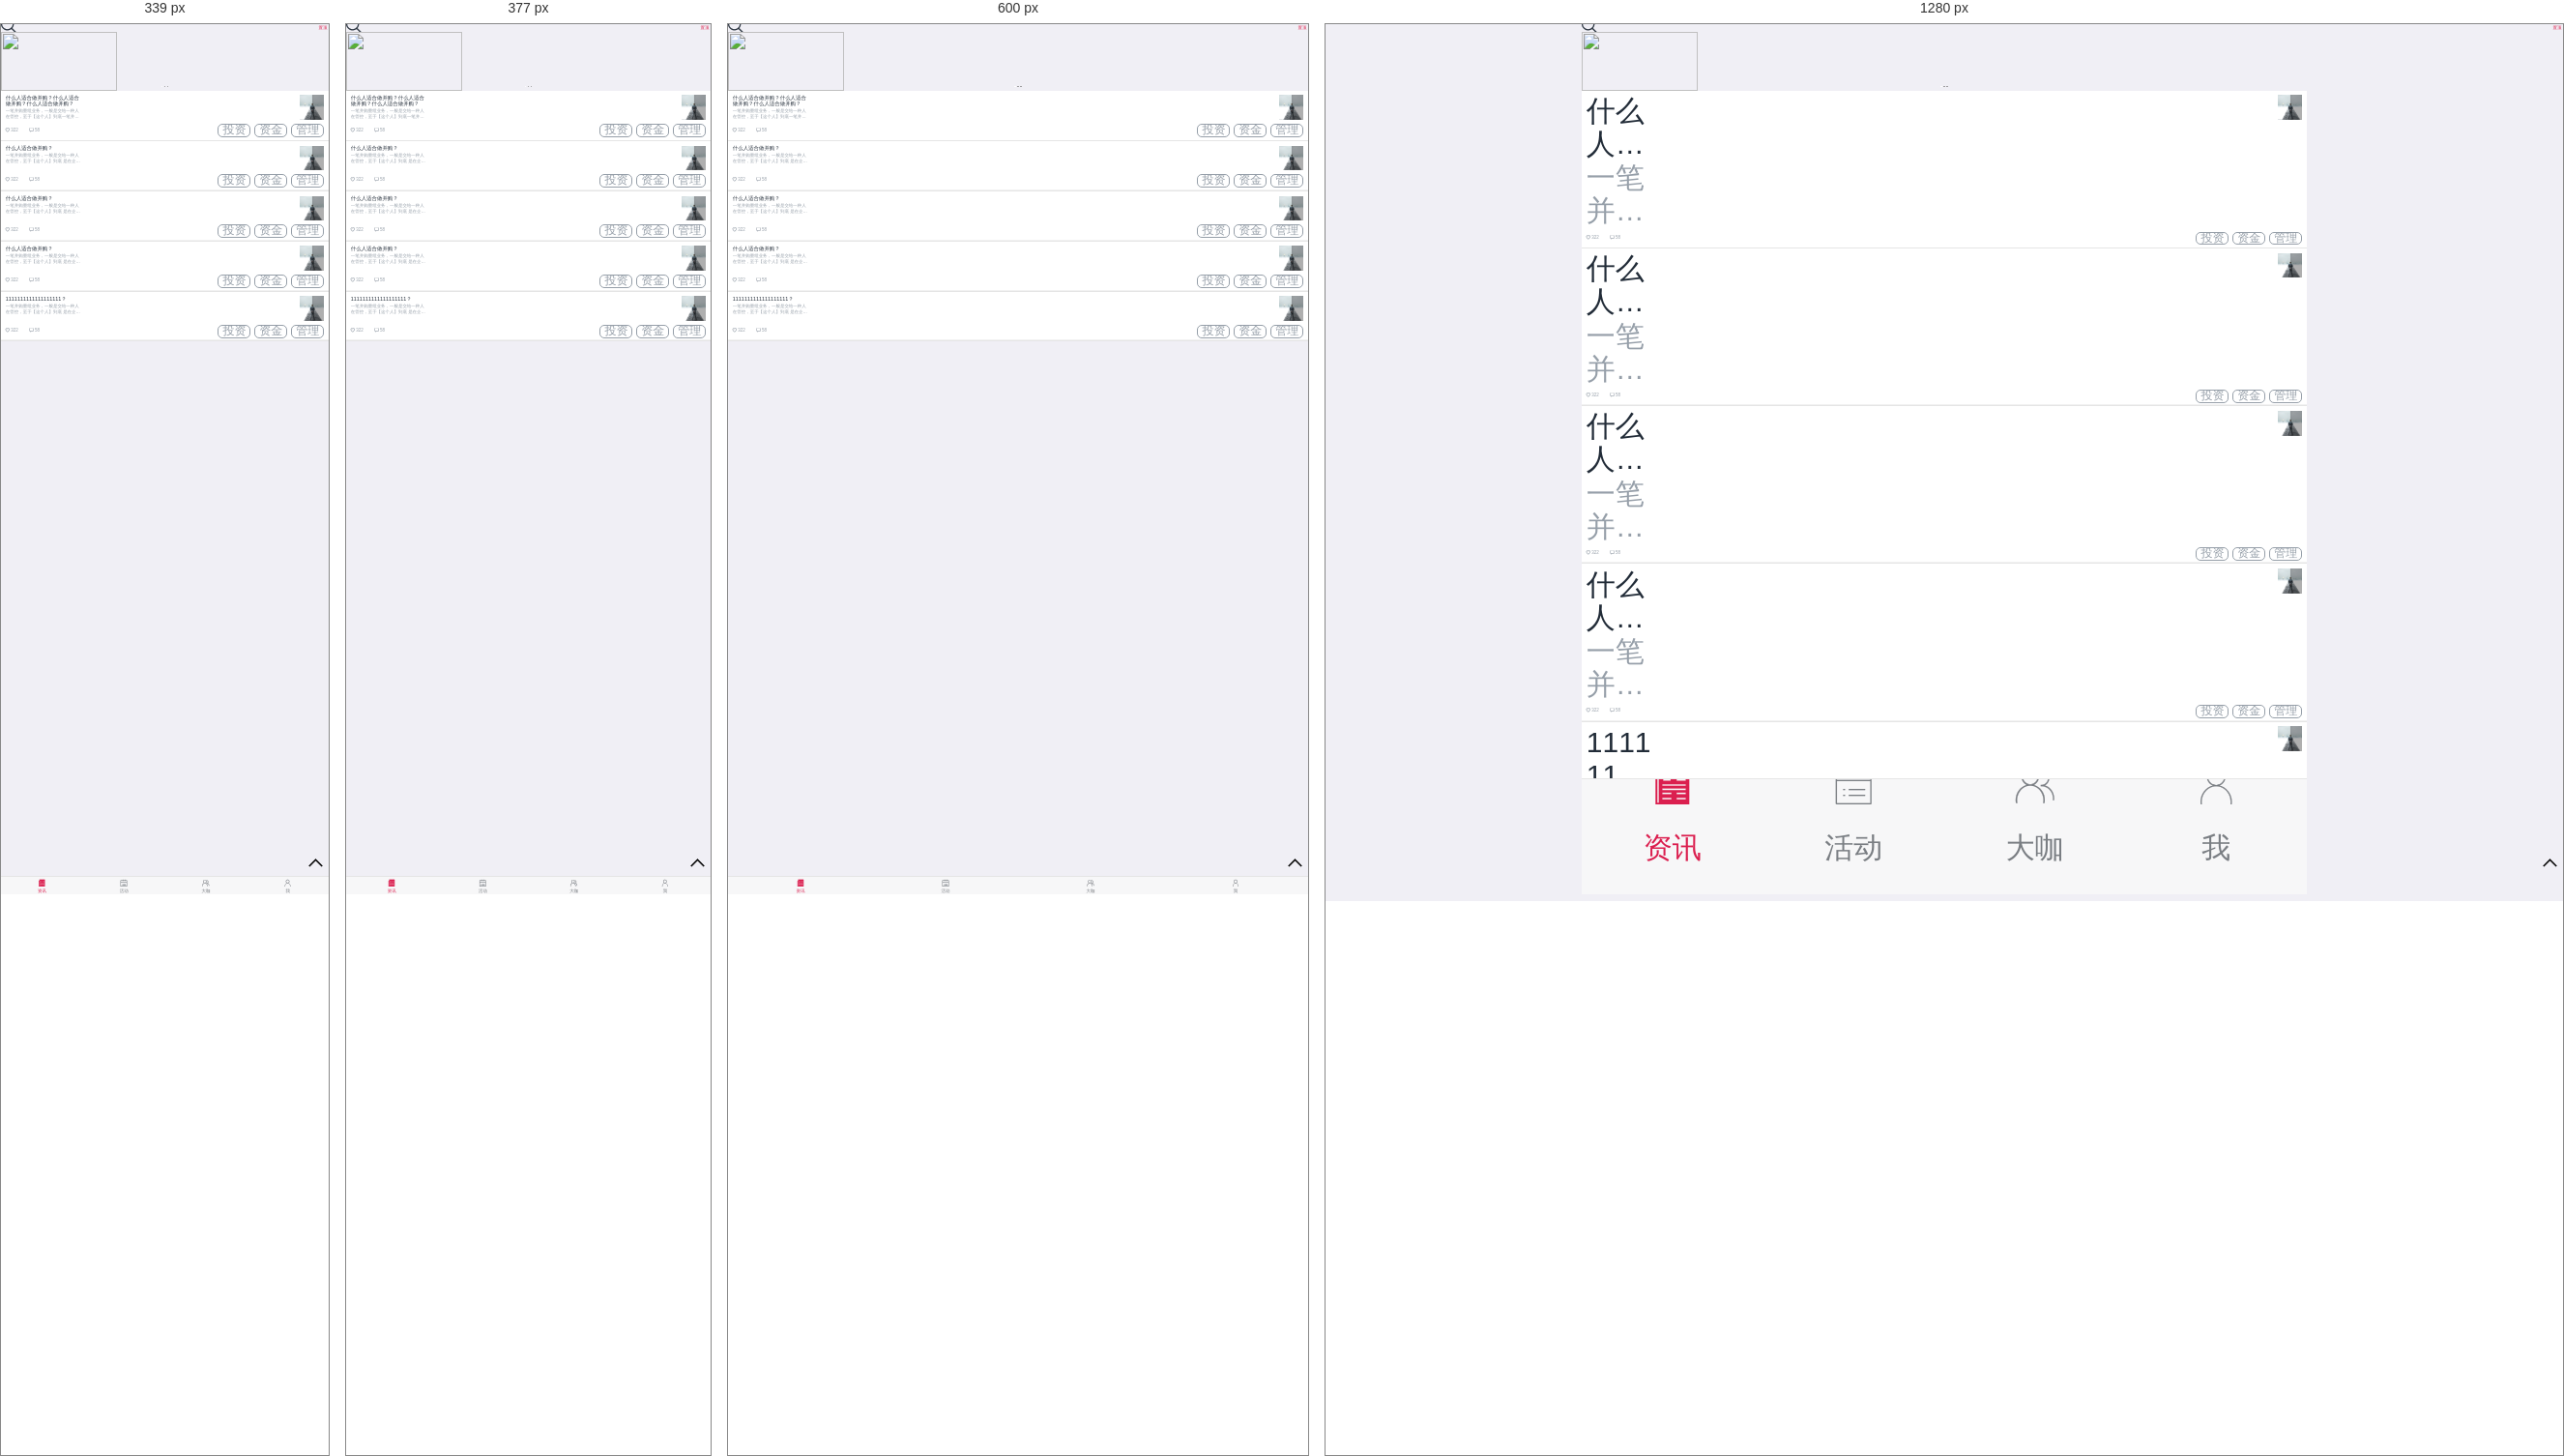
Rendered at 339 px, 377 px, 600 px and 1280 px, left to right.

<!-- file: news.html -->
<!DOCTYPE html>
<html>
	<head>
		<meta charset="utf-8">
		<meta name="format-detection"content="telephone=no, email=no" />
		<meta name="renderer" content="webkit">
		<meta http-equiv="X-UA-Compatible" content="IE=edge">
		<meta name="viewport" content="user-scalable=no, initial-scale=1.0, maximum-scale=1.0, minimum-scale=1.0">
		<title>并购帮</title>
		<link rel="stylesheet" type="text/css" href="../css/common.css"/>
		<link rel="stylesheet" type="text/css" href="../css/style.css"/>
	 	<script src="../js/view.js"></script>
        <script src="../js/zepto.min.js"></script>
        <script src="../js/loopScroll.js"></script>
        <script src="../js/util.js"></script>
	</head>
	<body>
		<header>
			<div class='inner'>
				
				<h1>
					资讯
					
				</h1>
				<!--<a href="#this" class='iconfont news-serch h-regiser'>&#xe613;</a>-->
			</div>
		</header>
		
		<div class="wraper newswraper" id="wraper">
			<div class="a_search_box">
				<a><i class="iconfont">&#xe618;</i></a>
			</div>
			<div class="a-banner" >
				<ul class="pic-list-container" id="imgList">
					<!--<li><a href="#this"><img src="../images/a-banner.png"/></a></li>-->
					<li><a href="#this"><img src="../images/banner.jpg"/></a></li>
					<!--<li><a href="#this"><img src="../images/a-banner.png"/></a></li>-->
				</ul>
				<div class="yd" id="imgTab">
					<span class="cur"></span>
					<span></span>
					<span></span>
				</div>
				<!--<div class="a_banner_title">
					<h3 class="line1 w7">这是一条新这是一条新闻这是一条新闻这是一条新闻闻</h3>
				</div>-->
			</div>
			<div id="">
				
			
			<section class='news-list-items'>
				<a href="news-content.html" class="newsbox clearfix">
					<div class="sec-news-l">
						<h3>什么人适合做并购？什么人适合做并购？什么人适合做并购？</h3>
						<p>一笔并购重组业务，一般是交给一种人在管控，至于【这个人】到底一笔并购重组业务，一般是交给一种人在管控，至于【这个人】到底
						是在企业里，还是在投行，或者在会计事务所……一笔并购重组业务，一般是交给一种人在管控，至于【这个人】到底
						是在企业里，还是在投行，或者在会计事务所</p>
					</div>	
					<div class="sec-news-r">
						<img src="../images/newspic.png"/>
						<span class="firstnews">置顶</span>
					</div>
				</a>
				<div class="news-bottom clearfix">
					<div class="sec-b-l">
						<div class="sec-like">
							<span class="iconfont">&#xe61b;</span>322
						</div>
						<div class="sec-comment">
							<span class="iconfont">&#xe61d;</span>58
						</div>
					</div>
					<div class="sec-b-r">
						<a href="#this">投资</a>
						<a href="#this">资金</a>
						<a href="#this">管理</a>
					</div>
				</div>
			</section>	
			
			<section class='news-list-items bd1'>
				<!--<h1><span><img src="../images/user.png" /></span>王璟<time>2016.06.08 13:00</time></h1>-->
				<a href="news-content.html" class="newsbox clearfix">
					<div class="sec-news-l">
						<h3>什么人适合做并购？</h3>
						<p>一笔并购重组业务，一般是交给一种人在管控，至于【这个人】到底
						是在企业里，还是在投行，或者在会计事务所……</p>
					</div>	
					<div class="sec-news-r">
						<img src="../images/newspic.png"/>
					</div>
				</a>
				<div class="news-bottom clearfix">
					<div class="sec-b-l">
						<div class="sec-like">
							<span class="iconfont">&#xe61b;</span>322
						</div>
						<div class="sec-comment">
							<span class="iconfont">&#xe61d;</span>58
						</div>
					</div>
					<div class="sec-b-r">
						<a href="#this">投资</a>
						<a href="#this">资金</a>
						<a href="#this">管理</a>
					</div>
				</div>
			</section>	
			
			<section class='news-list-items bd1'>
				<!--<h1><span><img src="../images/user.png" /></span>王璟<time>2016.06.08 13:00</time></h1>-->
				<a href="news-content.html" class="newsbox clearfix">
					<div class="sec-news-l">
						<h3>什么人适合做并购？</h3>
						<p>一笔并购重组业务，一般是交给一种人在管控，至于【这个人】到底
						是在企业里，还是在投行，或者在会计事务所……</p>
					</div>	
					<div class="sec-news-r">
						<img src="../images/newspic.png"/>
					</div>
				</a>
				<div class="news-bottom clearfix">
					<div class="sec-b-l">
						<div class="sec-like">
							<span class="iconfont">&#xe61b;</span>322
						</div>
						<div class="sec-comment">
							<span class="iconfont">&#xe61d;</span>58
						</div>
					</div>
					<div class="sec-b-r">
						<a href="#this">投资</a>
						<a href="#this">资金</a>
						<a href="#this">管理</a>
					</div>
				</div>
			</section>	
			
			<section class='news-list-items bd1'>
				
				<a href="news-content.html" class="newsbox clearfix">
					<div class="sec-news-l">
						<h3>什么人适合做并购？</h3>
						<p>一笔并购重组业务，一般是交给一种人在管控，至于【这个人】到底
						是在企业里，还是在投行，或者在会计事务所……</p>
					</div>	
					<div class="sec-news-r">
						<img src="../images/newspic.png"/>
					</div>
				</a>
				<div class="news-bottom clearfix">
					<div class="sec-b-l">
						<div class="sec-like">
							<span class="iconfont">&#xe61b;</span>322
						</div>
						<div class="sec-comment">
							<span class="iconfont">&#xe61d;</span>58
						</div>
					</div>
					<div class="sec-b-r">
						<a href="#this">投资</a>
						<a href="#this">资金</a>
						<a href="#this">管理</a>
					</div>
				</div>
			</section>	
			<section class='news-list-items bd1'>
				
				<a href="news-content.html" class="newsbox clearfix">
					<div class="sec-news-l">
						<h3>1111111111111111111？</h3>
						<p>一笔并购重组业务，一般是交给一种人在管控，至于【这个人】到底
						是在企业里，还是在投行，或者在会计事务所……</p>
					</div>	
					<div class="sec-news-r">
						<img src="../images/newspic.png"/>
					</div>
				</a>
				<div class="news-bottom clearfix">
					<div class="sec-b-l">
						<div class="sec-like">
							<span class="iconfont">&#xe61b;</span>322
						</div>
						<div class="sec-comment">
							<span class="iconfont">&#xe61d;</span>58
						</div>
					</div>
					<div class="sec-b-r">
						<a href="#this">投资</a>
						<a href="#this">资金</a>
						<a href="#this">管理</a>
					</div>
				</div>
			</section>	
			</div>
		</div>
		<div class="h2">
			
		</div>
	<footer class="footer">
		<ul class="navfooter clearfix">
			<li class="active">
				<a href="news.html"><span class="iconfont">&#xe6a3;</span>资讯</a>
			</li>
			<li >
				<a href="activity.html"><span class="iconfont">&#xe69d;</span>活动</a>
			</li>
			<li>
				<a href="meet.html"><span class="iconfont">&#xe6a0;</span>大咖</a>
			</li>
			<li>
				<a href="myhome.html"><span class="iconfont">&#xe69e;</span>我</a>
			</li>
		</ul>
	</footer>
	 <div class="submitbtn">
        	 <div class="back_to_top"><i class="iconfont">&#xe664;</i></div>
            <!--<div class="submit_require"><a href="release-activity.html">发布<br />需求</a></div>-->
        </div>
	<script type="text/javascript">
		
	</script>
	  <script>
                var loop = $.util.loopImg($('#imgList'), $('#imgList li'), $('#imgTab span'),$('.a-banner'));
       </script>
	</body>
</html>


/* @media block from style.css */
@media only screen and (min-width: 340px){
	.timenode:after{width:1px;height:90%;content:'';position:absolute;top:0.5rem;left:2.85rem;background: #dbdbdb; z-index:0;}
}

/* @media block from style.css */
@media only screen and (min-width: 450px) {
	.dialogue li span{font-size:16px;}
	.dialogue li time{font-size:14px;}
}

/* @media block from style.css */
@media only screen and (min-width: 414px) {
	.tipsbtn{height:40px;line-height: 38px;font-size:16px;}
}

/* @media block from style.css */
@media only screen and (min-width: 750px){
	.footer{height:120px;}
	.navfooter li span{font-size:40px;height:50px;}
	.navfooter li a{font-size:30px;line-height: 32px;}
	.newsbox .sec-news-l h3,.newsbox .sec-news-l p{font-size:30px;line-height: 34px;}
	.dk ul{width:800%;}
	.loginbox .password input{width:300px;}
	.loginbox .password button{width:200px;}
	/*.vipinfo .mark a{font-size:22px;}*/
	.a-other-info > *{font-size:24px;}
	.a-s-mark li{height:60px;line-height: 58px;}
	.a-search {height: 34px;line-height: 32px;}
	.a-search i{font-size:18px;}
	.a-search .s-con input{font-size:16px;height:34px;}
}